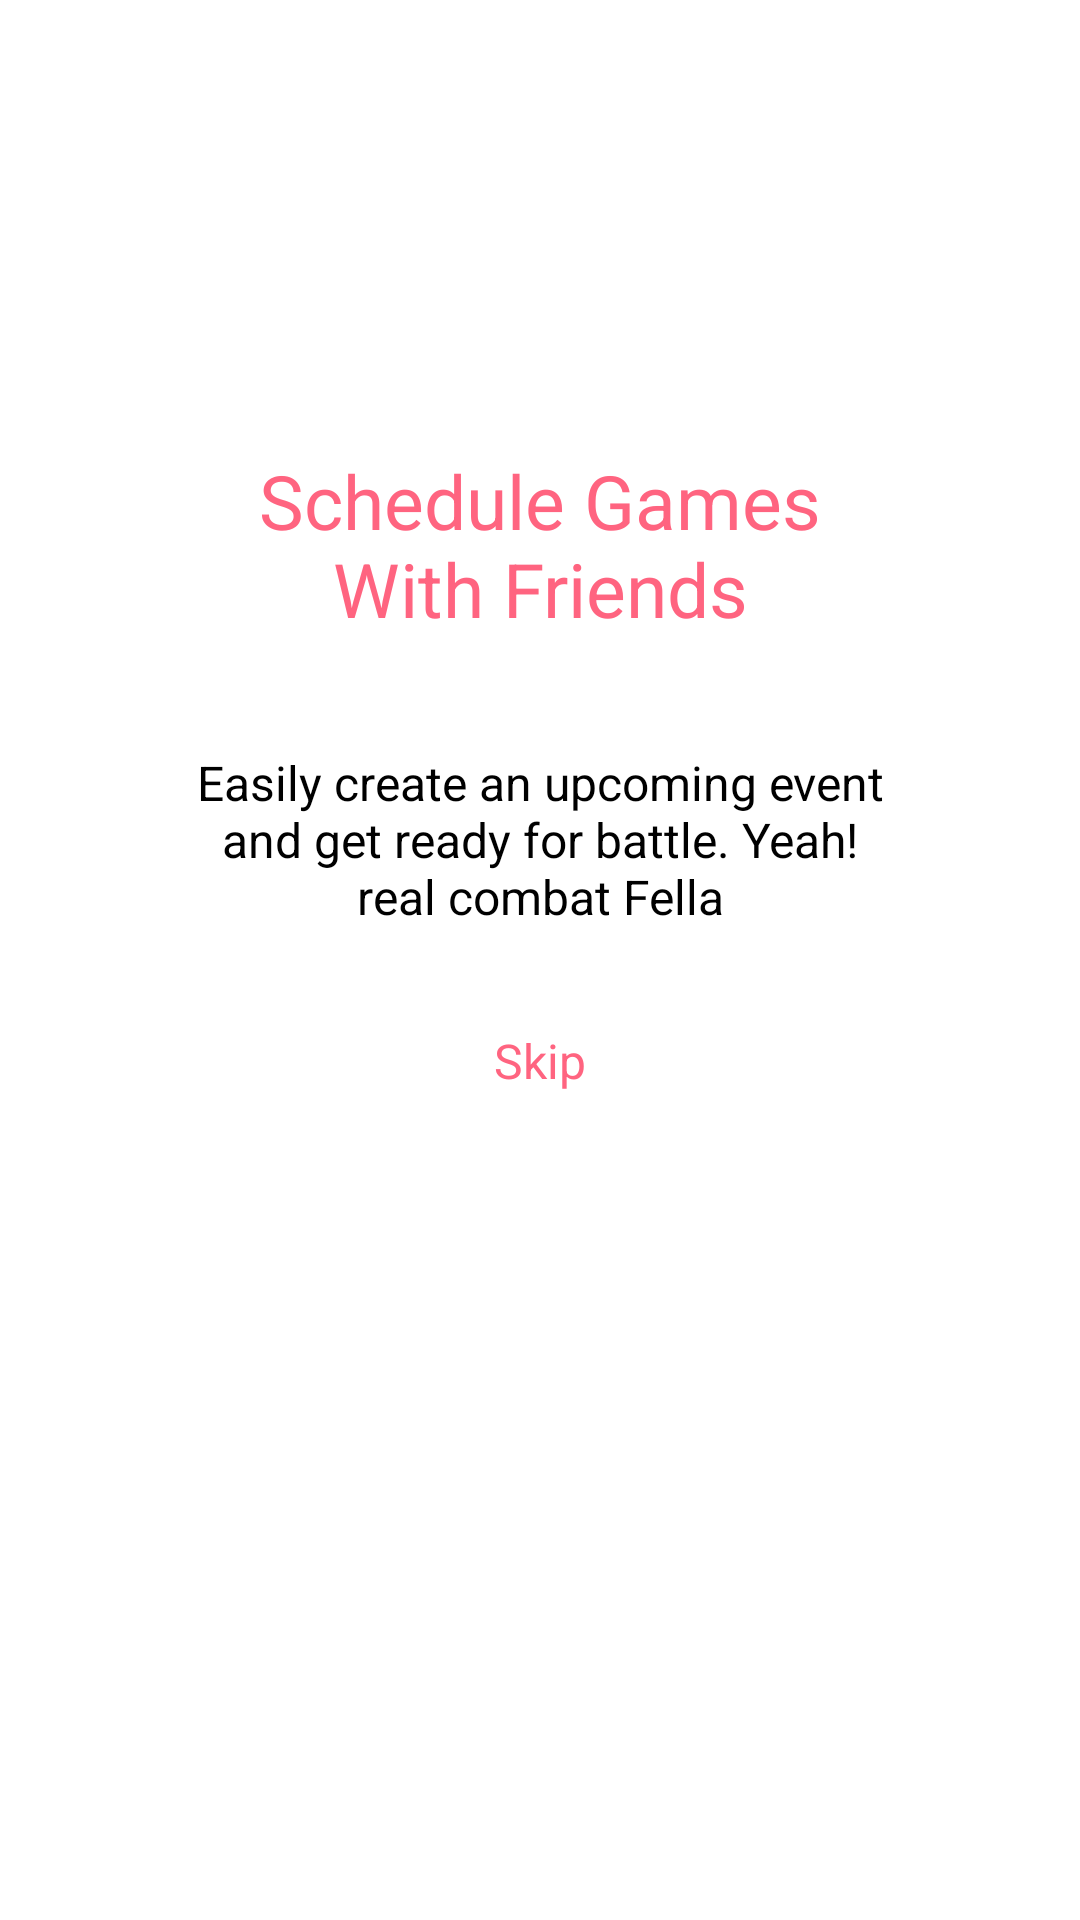

Android layout source for this screen:
<!-- AndroidManifest.xml: application theme Theme.GameTime -->
<!-- res/layout/fragment_slider2.xml -->
<?xml version="1.0" encoding="utf-8"?>
<androidx.constraintlayout.widget.ConstraintLayout xmlns:android="http://schemas.android.com/apk/res/android"
    xmlns:app="http://schemas.android.com/apk/res-auto"
    xmlns:tools="http://schemas.android.com/tools"
    android:layout_width="match_parent"
    android:layout_height="match_parent"
    android:orientation="vertical"
    app:flow_horizontalAlign="center"
    tools:context=".view.FragmentSlider2">


    <ImageView
        android:id="@+id/titleImage"
        android:layout_width="380dp"
        android:layout_height="wrap_content"
        android:layout_marginTop="130dp"
        android:src="@drawable/image2"
        app:layout_constraintEnd_toEndOf="parent"
        app:layout_constraintTop_toTopOf="parent" />

    <TextView
        android:id="@+id/texttitle"
        android:layout_width="220dp"
        android:layout_height="80dp"
        android:layout_marginTop="20dp"
        android:text="Schedule Games With Friends"
        android:textAlignment="center"
        android:textColor="@color/pink"
        android:textSize="25dp"
        app:layout_constraintEnd_toEndOf="parent"
        app:layout_constraintStart_toStartOf="parent"
        app:layout_constraintTop_toBottomOf="@+id/titleImage" />

    <TextView
        android:id="@+id/textdeccription"
        android:layout_width="230dp"
        android:layout_height="wrap_content"
        android:layout_marginHorizontal="30dp"
        android:layout_marginTop="20dp"
        android:text="Easily create an upcoming event and get ready for battle. Yeah! real combat Fella"
        android:textAlignment="center"
        android:textColor="@color/black"
        android:textSize="16sp"
        app:layout_constraintEnd_toEndOf="parent"

        app:layout_constraintStart_toStartOf="parent"
        app:layout_constraintTop_toBottomOf="@+id/texttitle" />

    <Button
        android:id="@+id/skipbtn"
        style="@style/Widget.Material3.Button.TextButton"
        android:layout_width="230dp"
        android:layout_height="wrap_content"
        android:layout_marginHorizontal="30dp"
        android:layout_marginTop="20dp"
        android:text="Skip"
        android:textAlignment="center"
        android:textColor="@color/pink"
        android:textSize="16dp"

        app:layout_constraintEnd_toEndOf="parent"
        app:layout_constraintStart_toStartOf="parent"
        app:layout_constraintTop_toBottomOf="@+id/textdeccription" />

</androidx.constraintlayout.widget.ConstraintLayout>
<!-- resources referenced by this layout -->
<resources>
  <color name="black">#FF000000</color>
  <color name="pink">#FF6480</color>
  <style name="Theme.GameTime" parent="Theme.MaterialComponents.DayNight.NoActionBar">
          
          <item name="colorPrimary">@color/white</item>
          <item name="colorPrimaryVariant">@color/purple_700</item>
          <item name="colorOnPrimary">@color/white</item>
          
          <item name="colorSecondary">@color/teal_200</item>
          <item name="colorSecondaryVariant">@color/teal_700</item>
          <item name="colorOnSecondary">@color/black</item>
          
          <item name="android:statusBarColor" tools:targetApi="l">?attr/colorPrimaryVariant</item>
          
      </style>
  <color name="white">#FFFFFFFF</color>
  <color name="purple_700">#FF3700B3</color>
  <color name="teal_200">#FF03DAC5</color>
  <color name="teal_700">#FF018786</color>
</resources>
